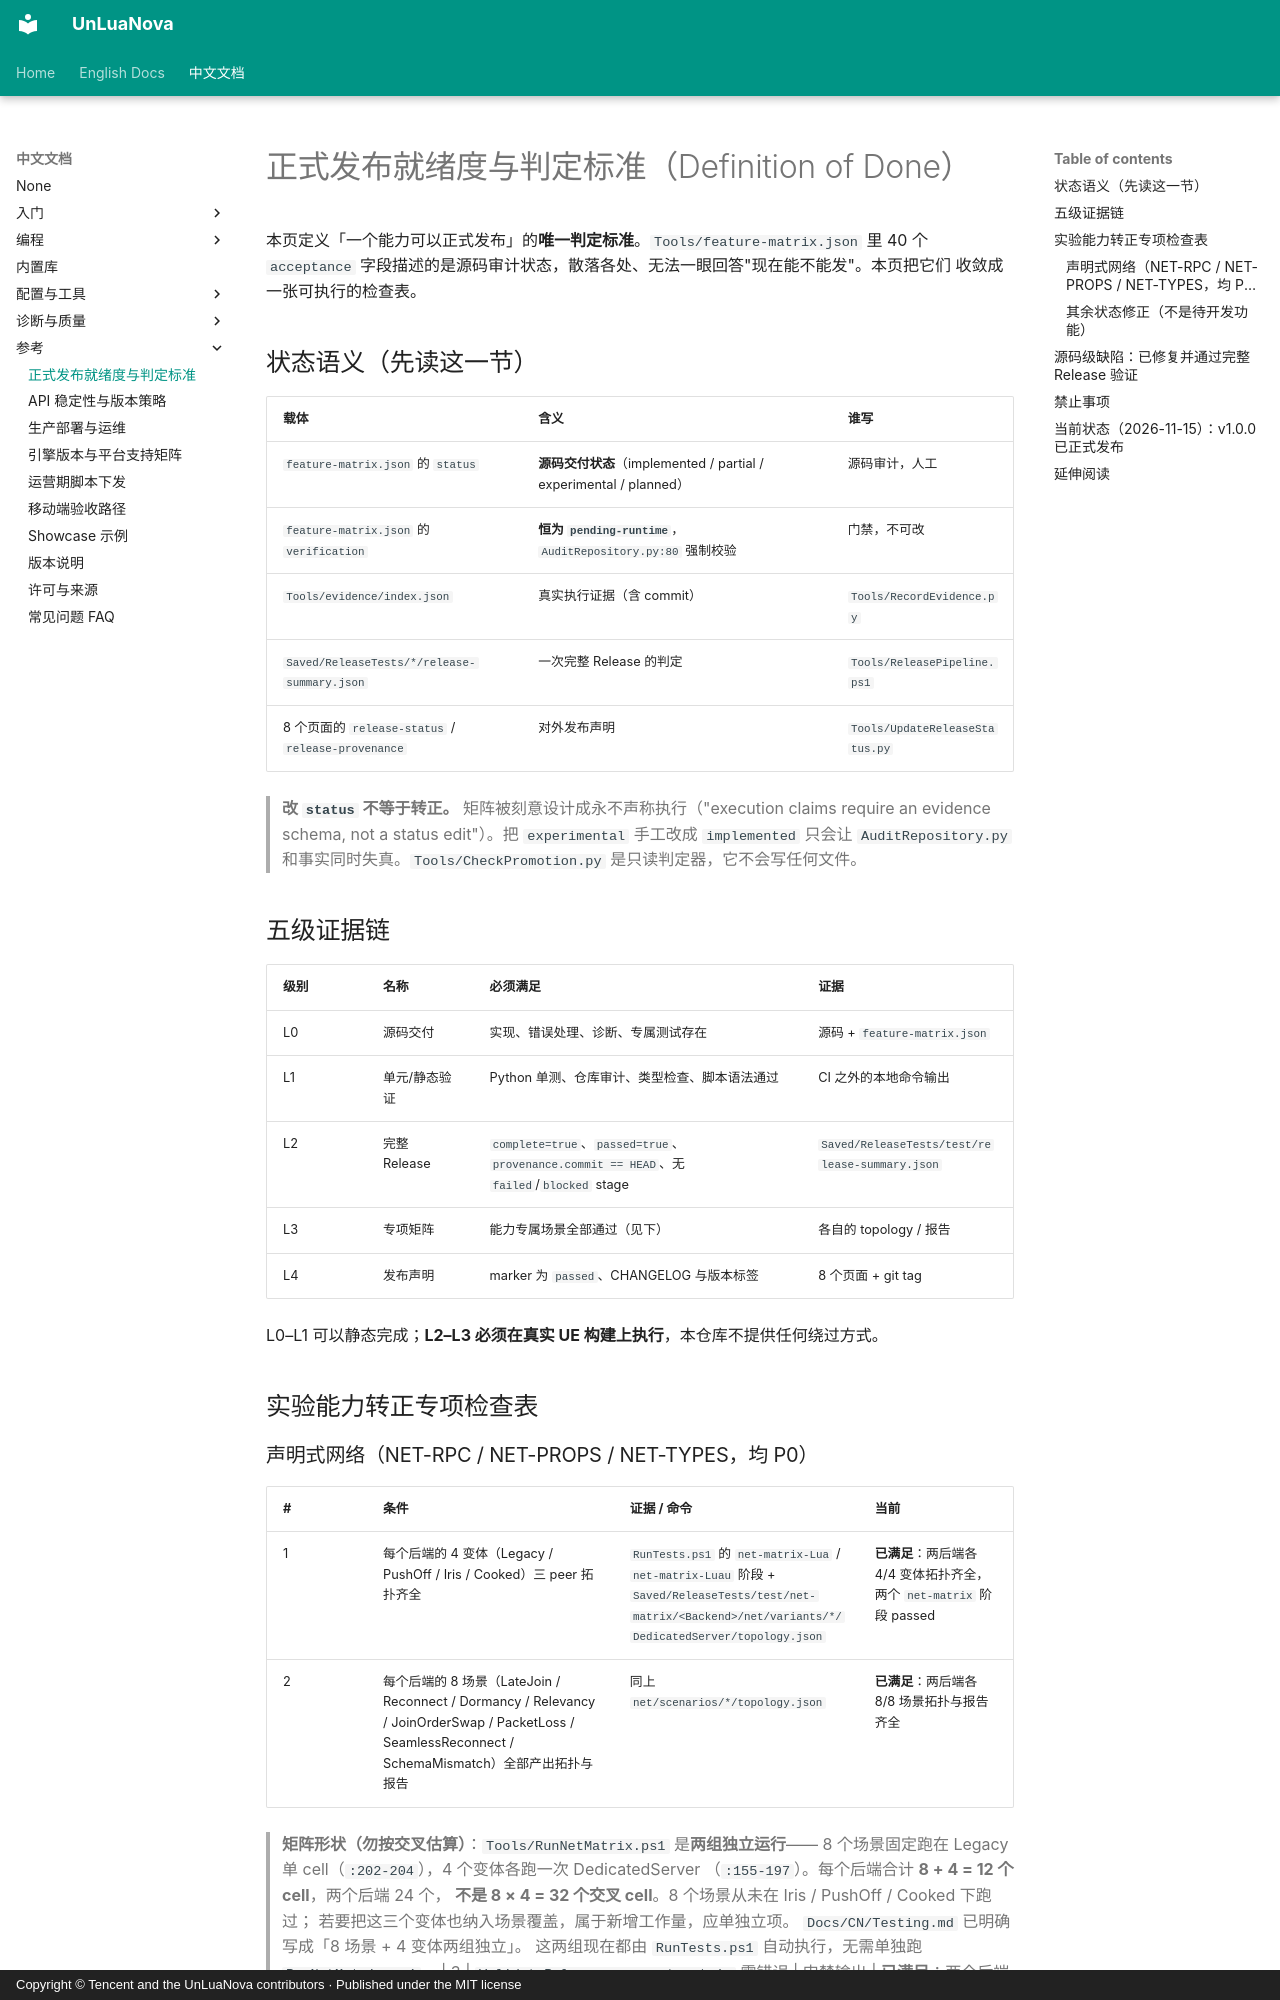

repository: HUSTJJD/UnLuaNova · page: CN/Release_Readiness/index.html · generator: mkdocs · copyright: Copyright © Tencent and the UnLuaNova contributors · Published under the MIT license

---
title: 正式发布就绪度与判定标准
description: 把实验能力升格为正式发布的 Definition of Done：状态语义、五级证据链、专项检查表与禁止事项。
---

# 正式发布就绪度与判定标准（Definition of Done）

本页定义「一个能力可以正式发布」的**唯一判定标准**。`Tools/feature-matrix.json` 里 40 个
`acceptance` 字段描述的是源码审计状态，散落各处、无法一眼回答"现在能不能发"。本页把它们
收敛成一张可执行的检查表。

## 状态语义（先读这一节）

| 载体 | 含义 | 谁写 |
|---|---|---|
| `feature-matrix.json` 的 `status` | **源码交付状态**（implemented / partial / experimental / planned） | 源码审计，人工 |
| `feature-matrix.json` 的 `verification` | **恒为 `pending-runtime`**，`AuditRepository.py:80` 强制校验 | 门禁，不可改 |
| `Tools/evidence/index.json` | 真实执行证据（含 commit） | `Tools/RecordEvidence.py` |
| `Saved/ReleaseTests/*/release-summary.json` | 一次完整 Release 的判定 | `Tools/ReleasePipeline.ps1` |
| 8 个页面的 `release-status` / `release-provenance` | 对外发布声明 | `Tools/UpdateReleaseStatus.py` |

> **改 `status` 不等于转正。** 矩阵被刻意设计成永不声称执行（"execution claims require an
> evidence schema, not a status edit"）。把 `experimental` 手工改成 `implemented` 只会让
> `AuditRepository.py` 和事实同时失真。`Tools/CheckPromotion.py` 是只读判定器，它不会写任何文件。

## 五级证据链

| 级别 | 名称 | 必须满足 | 证据 |
|---|---|---|---|
| L0 | 源码交付 | 实现、错误处理、诊断、专属测试存在 | 源码 + `feature-matrix.json` |
| L1 | 单元/静态验证 | Python 单测、仓库审计、类型检查、脚本语法通过 | CI 之外的本地命令输出 |
| L2 | 完整 Release | `complete=true`、`passed=true`、`provenance.commit == HEAD`、无 `failed`/`blocked` stage | `Saved/ReleaseTests/test/release-summary.json` |
| L3 | 专项矩阵 | 能力专属场景全部通过（见下） | 各自的 topology / 报告 |
| L4 | 发布声明 | marker 为 `passed`、CHANGELOG 与版本标签 | 8 个页面 + git tag |

L0–L1 可以静态完成；**L2–L3 必须在真实 UE 构建上执行**，本仓库不提供任何绕过方式。

## 实验能力转正专项检查表
